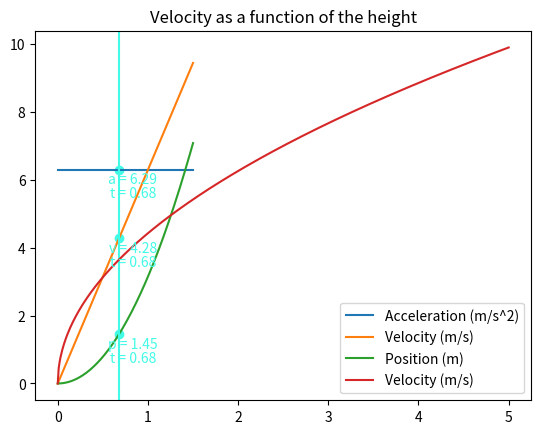
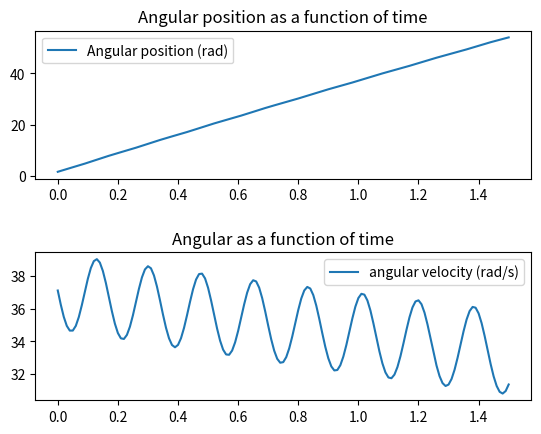
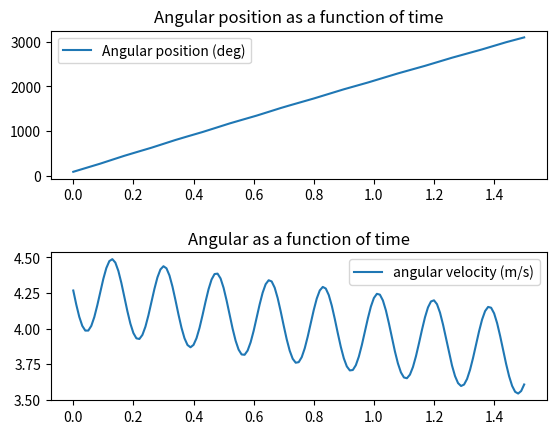

Recreate these plots in Python, in order.
import matplotlib.pyplot as plt
from scipy.integrate import odeint
import numpy as np
import random


class MechanicalStudy:
    g = 9.81

    def __init__(self, duration, interval, v0, p0):
        if duration <= 0.0:
            raise ValueError("duration must be positive")

        if interval <= 0.0:
            raise ValueError("interval must be positive")

        self.time = np.arange(0, duration + interval, interval)
        self.v0 = v0
        self.p0 = p0


class Slope(MechanicalStudy):
    def __init__(self, duration, interval, alpha, v0, p0, mu=0.0, is_alpha_degrees=False):
        """
        Slope simulation class constructor
        :param duration: duration of the simulation in seconds
        :param interval:  interval between two points in seconds
        :param alpha: angle of the slope in radians (or degrees if is_alpha_degrees is True)
        :param v0: tuple of the initial velocity (vx, vy)
        :param p0: tuple of the initial position (px, py)
        :param mu: coefficient of friction (0.0 for no friction)
        :param is_alpha_degrees: True if alpha is in degrees, False if alpha is in radians
        """

        super().__init__(duration, interval, v0, p0)

        if is_alpha_degrees:
            alpha = np.radians(alpha)

        if mu < 0.0 or mu >= 1.0:
            raise ValueError("mu must be in [0.0 ; 1[")

        self.alpha = alpha
        self.mu = mu

    def a(self):
        """
        Return the acceleration at time t (in m/s²)
        :return: tuple of the acceleration (ax, ay, a)
        """

        ax = self.g * np.sin(self.alpha) * (1 - self.mu)
        ay = 0

        return ax, ay, np.sqrt(ax ** 2 + ay ** 2)

    def v(self, t):
        """
        Return the velocity at time t (in m/s)
        :param t: time in seconds
        :return: tuple of the velocity (vx, vy, v)
        """

        vx = self.g * np.sin(self.alpha) * (1 - self.mu) * t + self.v0[0]
        vy = self.v0[1]

        return vx, vy, np.sqrt(vx ** 2 + vy ** 2)

    def p(self, t):
        """
        Return the position at time t (in m)
        :param t: time in seconds
        :return: tuple of the position (px, py, p)
        """

        px = self.g * np.sin(self.alpha) * (1 - self.mu) * t ** 2 / 2 + self.v0[0] * t + self.p0[0]
        py = self.v0[1] * t + self.p0[1]

        return px, py, np.sqrt(px ** 2 + py ** 2)

    def get_values_on_interval(self):
        """
        Return the values of the acceleration, velocity and position on the interval
        :return: tuple of the acceleration, velocity and position
        """

        return [self.a()[2] for t in self.time], \
            [self.v(t)[2] for t in self.time], \
            [self.p(t)[2] for t in self.time]

    def get_t_at_p(self, p):
        """
        Return the time at which the position is p (in s)
        :param p:  position in meters
        :return: time in seconds
        """

        return np.sqrt(2 * p / (self.g * np.sin(self.alpha) * (1 - self.mu)))

    def get_v_end_terms_of_height(self, height):
        """
        Return the velocity at the given height (in m/s)
        :param height: height in meters
        :return: velocity as a tuple (vx, vy, v)
        """

        if height < 0:
            raise ValueError("height must be positive")

        return self.v(self.get_t_at_p(height / np.sin(self.alpha)))

    def annotate_point(self, t, color):
        """
        Annotate the point at time i with the acceleration, velocity and position
        :param t: time in seconds
        :param color: color of the annotation
        """

        closest_index = (np.abs(self.time - t)).argmin()
        closest = [
            (self.get_values_on_interval()[0][closest_index], 'a'),
            (self.get_values_on_interval()[1][closest_index], 'v'),
            (self.get_values_on_interval()[2][closest_index], 'p'),
        ]

        for closest_val, closest_label in closest:
            plt.scatter(t, closest_val, color=color)
            plt.annotate(f'{closest_label} = {closest_val:.2f}', (t, closest_val), textcoords='offset points',
                         xytext=(10, -10), ha='center', color=color)
            plt.annotate(f't = {t:.2f}', (t, closest_val), textcoords='offset points',
                         xytext=(10, -20), ha='center', color=color)

    def trace(self, *args):
        """
        Trace the acceleration, velocity and position
        :param args: time(s) in seconds to annotate
        """

        plt.plot(self.time, self.get_values_on_interval()[0], label="Acceleration (m/s^2)")
        plt.plot(self.time, self.get_values_on_interval()[1], label="Velocity (m/s)")
        plt.plot(self.time, self.get_values_on_interval()[2], label="Position (m)")

        for i in args:
            color = "#" + ''.join([random.choice('0123456789ABCDEF') for i in range(6)])

            if i > self.time[-1] or i < 0:
                raise ValueError("t must be in [0 ; {}]".format(self.time[-1]))

            plt.axvline(x=i, color=color)
            self.annotate_point(i, color)

        plt.title("Acceleration, velocity and position as a function of time")
        plt.legend()
        plt.show()

    def trace_v_end_terms_of_height(self, ceil, interval):
        """
        Trace the velocity as a function of the height
        :param ceil: maximum height in meters
        :param interval: interval between each height in meters
        """

        if interval <= 0:
            raise ValueError("interval must be positive")

        height = np.arange(0, ceil + interval, interval)
        plt.plot(height, [self.get_v_end_terms_of_height(h)[2] for h in height], label="Velocity (m/s)")
        plt.title("Velocity as a function of the height")
        plt.legend()
        plt.show()


class Looping(MechanicalStudy):
    def __init__(self, duration, interval, radius, v0, p0, mu=0.0, is_v0_ms=False, is_p0_degrees=False):
        """
        Looping simulation class constructor
        :param duration: duration of the simulation in seconds
        :param interval: interval between two points in seconds
        :param radius: radius of the loop in meters
        :param v0: initial velocity in rad/s
        :param p0: initial angle in radians
        :param mu: coefficient of friction (0.0 for no friction)
        :param is_v0_ms: True if v0 is in m/s, False if v0 is in rad/s
        :param is_p0_degrees: True if p0 is in degrees, False if p0 is in radians
        """

        super().__init__(duration, interval, v0, p0)

        if radius <= 0.0:
            raise ValueError("radius must be positive")

        if is_v0_ms:
            self.v0 = self.v0 / radius

        if is_p0_degrees:
            self.p0 = np.radians(self.p0)

        if mu < 0.0 or mu >= 1.0:
            raise ValueError("mu must be in [0.0 ; 1[")

        self.radius = radius
        self.mu = mu

    def build_equation(self, y, t):
        """
        Build the differential equation
        :param y: The current state of the system
        :param t: The timeline
        :return: The system to solve
        """

        f, fp = y

        return [
            fp,
            - (self.g * np.sin(f) / self.radius) - (self.mu * fp ** 2) - (self.g * np.cos(f) * self.mu / self.radius)
        ]

    def solv_equation(self):
        """
        Solve the differential equation
        :return: The solution of the differential equation
        """

        return odeint(self.build_equation, (self.p0, self.v0), self.time)

    def get_min_velocity(self, precision=0.001, v_in_ms=False):
        """
        Get the minimum velocity to pass looping with dichotomy
        :param precision: precision of the result
        :param v_in_ms: True if the result must be in m/s, False if the result must be in rad/s
        :return: the minimum velocity to pass the looping
        """

        original = (self.v0, self.p0)
        low = 0
        high = self.v0
        while (high - low) > precision:
            mid = (low + high) / 2
            self.v0 = mid
            result = self.solv_equation()
            if np.sin(result[-1][0]) < 0:
                high = mid
            else:
                low = mid

        self.v0, self.p0 = original
        return low if not v_in_ms else low * self.radius

    def trace(self, p_in_degrees=False, v_in_ms=False):
        """
        Trace the angular position and angular velocity
        :param p_in_degrees: True if the angular position must be in
            degrees, False if the angular position must be in radians
        :param v_in_ms: True if the angular velocity must
            be in m/s, False if the angular velocity must be in rad/s
        """

        fig, (row_1, row_2) = plt.subplots(2, 1)
        fig.subplots_adjust(hspace=0.5)

        if p_in_degrees:
            row_1.plot(self.time, np.degrees(self.solv_equation()[:, 0]), label="Angular position (deg)")
        else:
            row_1.plot(self.time, self.solv_equation()[:, 0], label="Angular position (rad)")
        row_1.set_title("Angular position as a function of time")
        row_1.legend()

        if v_in_ms:
            row_2.plot(self.time, self.solv_equation()[:, 1] * self.radius, label="angular velocity (m/s)")
        else:
            row_2.plot(self.time, self.solv_equation()[:, 1], label="angular velocity (rad/s)")
        row_2.set_title("Angular as a function of time")
        row_2.legend()

        plt.show()


class Ravine(MechanicalStudy):
    def __init__(self, duration, interval, v0, p0):
        super().__init__(duration, interval, v0, p0)


if __name__ == "__main__":
    study_duration = 1.5  # in seconds
    study_interval = 0.01  # in seconds
    friction_coefficient = 0.002  # coefficient of friction with the ground

    slope_height = 0.93  # in meters
    slope_angle = 40  # in degrees
    slope_v0 = (0, 0)  # v0x, v0y in m/s
    slope_p0 = (0, 0)  # p0x, p0y in m

    slope_ceil = 5  # in meters
    slope_height_interval = 0.01  # in meters

    looping_radius = 0.115  # in meters
    looping_p0 = 90  # in degrees

    slope = Slope(duration=study_duration, interval=study_interval, alpha=slope_angle, v0=slope_v0, p0=slope_p0,
                  mu=friction_coefficient, is_alpha_degrees=True)

    slope.trace(slope.get_t_at_p(slope_height / np.sin(np.radians(slope_angle))))
    slope.trace_v_end_terms_of_height(ceil=slope_ceil, interval=slope_height_interval)

    v_at_slope_end = slope.get_v_end_terms_of_height(slope_height)[2]
    print("Velocity at the end of the slope: {} m/s".format(v_at_slope_end))

    looping = Looping(duration=study_duration, interval=study_interval, radius=looping_radius, v0=v_at_slope_end,
                      p0=looping_p0, mu=friction_coefficient, is_v0_ms=True, is_p0_degrees=True)

    looping.trace()
    looping.trace(p_in_degrees=True, v_in_ms=True)
    print("Minimum velocity for looping: {} rad/s".format(looping.get_min_velocity()))
    print("Minimum velocity for looping: {} m/s".format(looping.get_min_velocity(v_in_ms=True)))


